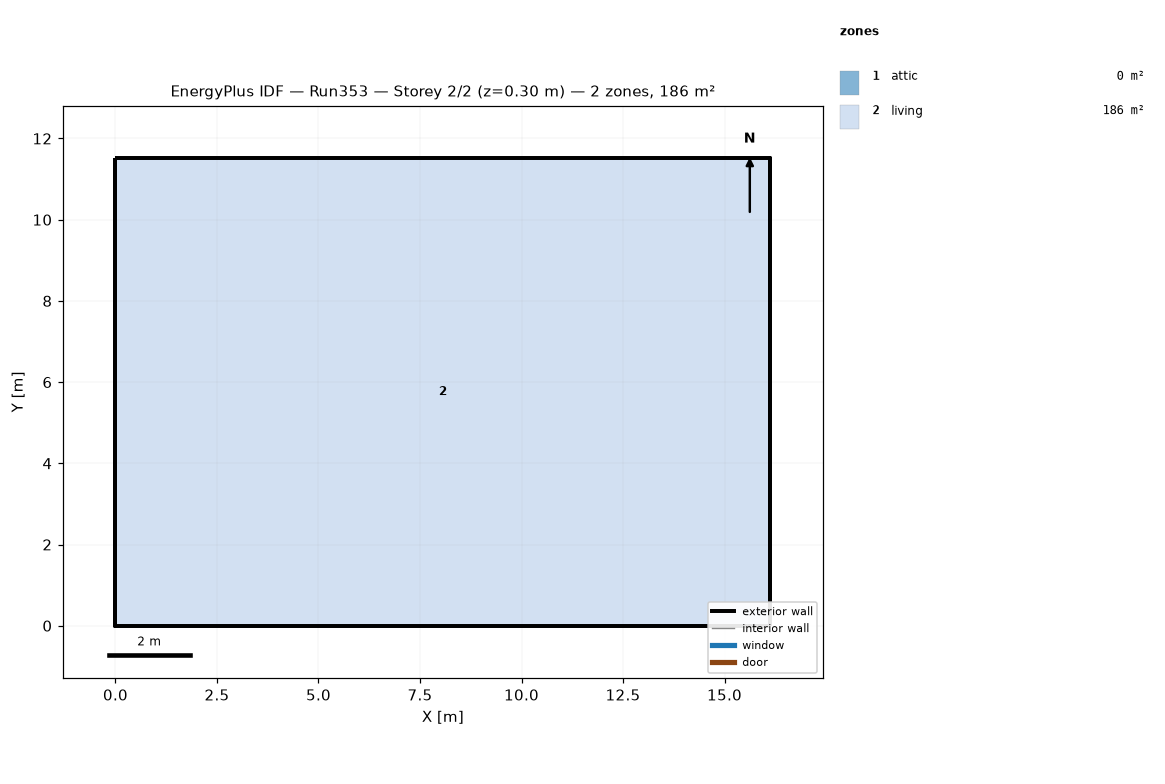
=== STOREY PLAN SPEC (per zone: floor XY polygon, exterior-wall plan segments, windows/doors) ===
zone 1: attic  (0.0 m²)
  exterior wall: (16.13, 0.00) – (16.13, 11.52) – (16.13, 5.76)  [17.3 m]
  exterior wall: (0.00, 11.52) – (0.00, 0.00) – (0.00, 5.76)  [17.3 m]
zone 2: living  (185.8 m²)
  floor: (0.00, 0.00) (0.00, 11.52) (16.13, 11.52) (16.13, 0.00)
  exterior wall: (0.00, 0.00) – (16.13, 0.00)  [16.1 m]
  exterior wall: (16.13, 0.00) – (16.13, 11.52)  [11.5 m]
  exterior wall: (16.13, 11.52) – (0.00, 11.52)  [16.1 m]
  exterior wall: (0.00, 11.52) – (0.00, 0.00)  [11.5 m]

=== DERIVED (storey summary) ===
Building: Run353
Storey: 2 of 2  (floor level z = 0.30 m)
Storey gross floor area: 185.8 m²
Zones on this storey: 2
  - attic: floor 0.0 m²; exterior wall 34.6 m (15.8 m²); WWR 0.0%
  - living: floor 185.8 m²; exterior wall 55.3 m (202.3 m²); WWR 0.0%
Zone adjacency: (none detected)